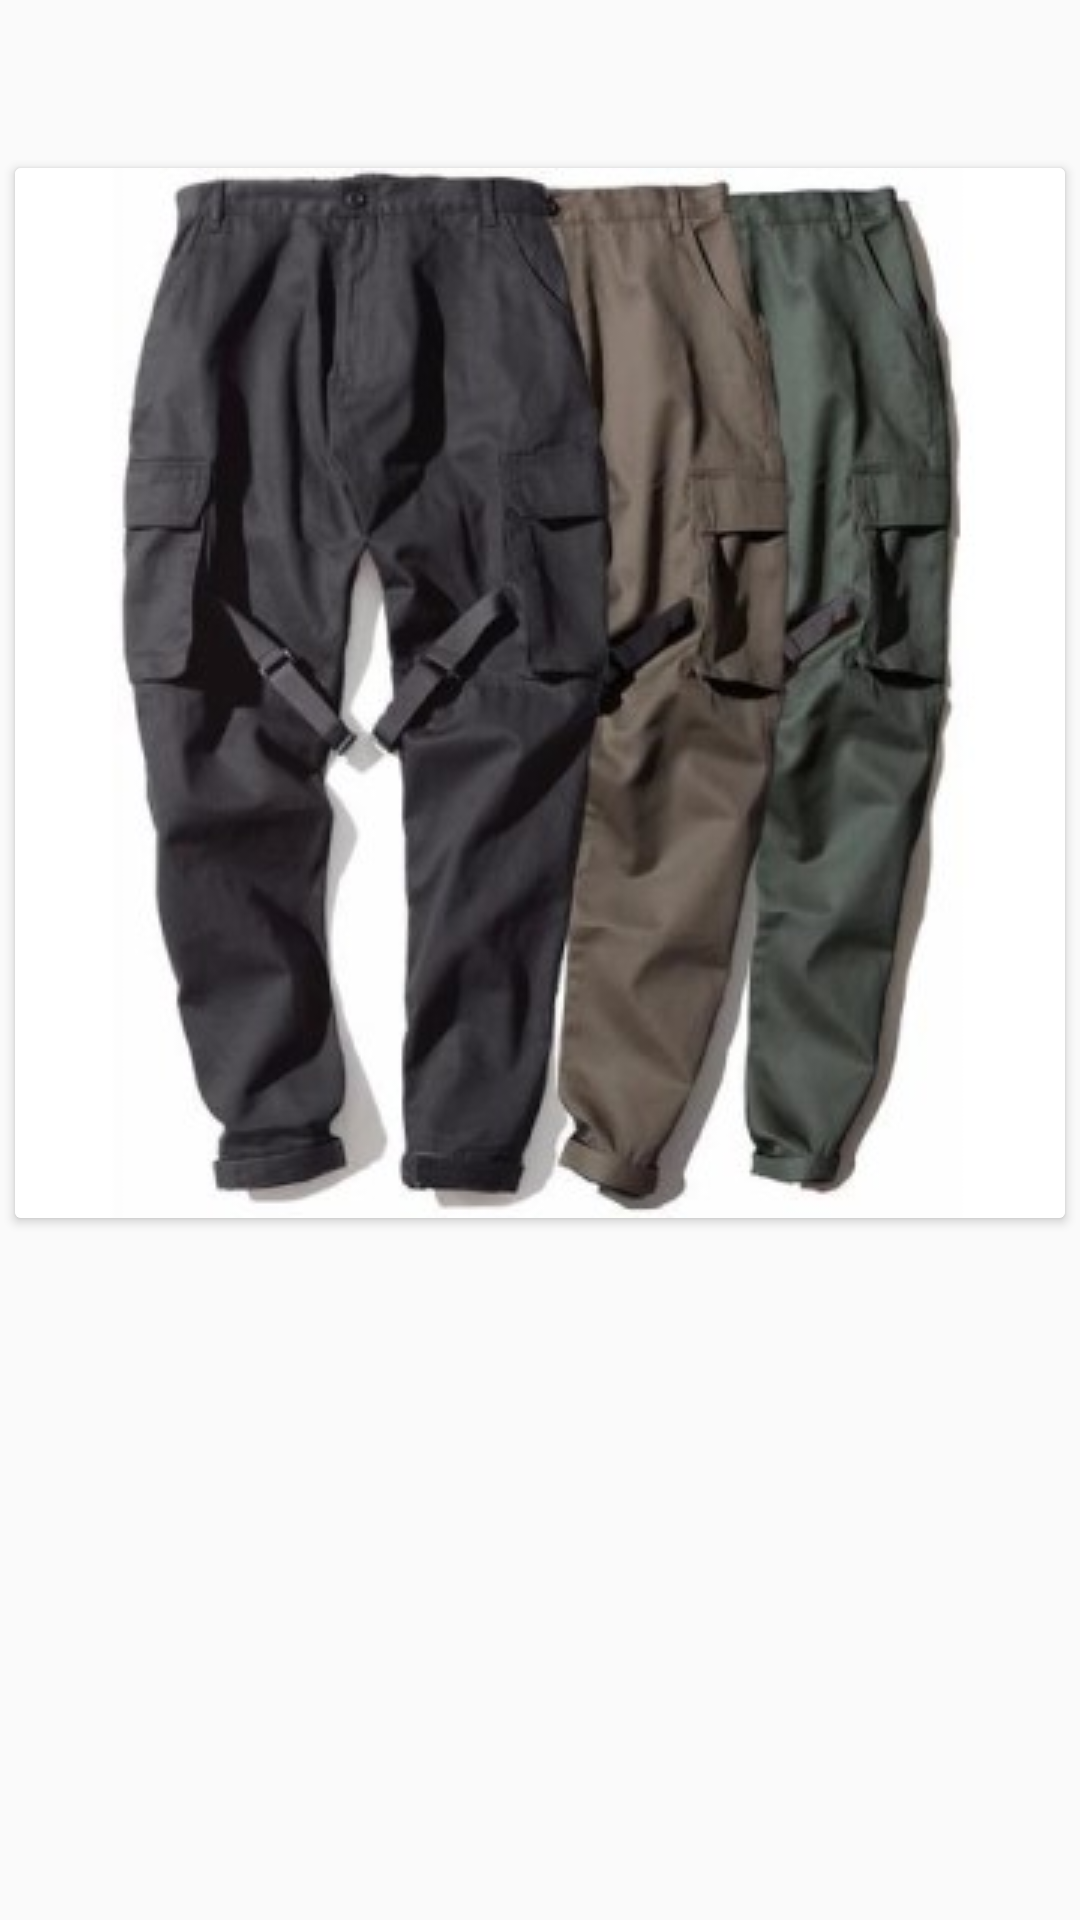

Here is an Android app screen rendered from its layout file. Give the layout XML and the strings, colors and styles it references.
<!-- AndroidManifest.xml: application theme AppTheme -->
<!-- res/layout/detail_fragment.xml -->
<?xml version="1.0" encoding="utf-8"?>
<RelativeLayout
        xmlns:android="http://schemas.android.com/apk/res/android"
        android:layout_height="match_parent"
        android:layout_width="match_parent">
    <include layout="@layout/toolbar"
             android:id="@+id/detail_frag_toolbar"/>
    <androidx.cardview.widget.CardView
            android:layout_below="@+id/detail_frag_toolbar"
            android:layout_width="wrap_content"
            android:layout_height="wrap_content"
            android:layout_centerInParent="true"
            cardBackgroundColor="android:color/colorWhite"
            cardCornerRadius="8dp"
            cardElevation="4dp"
            cardUseCompatPadding="true">
        <ImageView
                android:id="@+id/detail_image_view"
                android:src="@drawable/pants350px"
                android:scaleType="centerCrop"
                android:layout_gravity="center"
                android:background="@drawable/rounded_coners_imageview_background"
                android:layout_width="wrap_content"
                android:layout_height="wrap_content"/>


    </androidx.cardview.widget.CardView>
    <include
            android:id="@+id/detail_progressBar"
            layout="@layout/progress_bar"
            android:visibility="gone"/>


</RelativeLayout>
<!-- res/layout/toolbar.xml (included above) -->
<?xml version="1.0" encoding="utf-8"?>
<androidx.appcompat.widget.Toolbar


        android:layout_height="wrap_content"
        xmlns:android="http://schemas.android.com/apk/res/android"
        android:layout_width="match_parent">
    
</androidx.appcompat.widget.Toolbar>
<!-- res/layout/progress_bar.xml (included above) -->
<?xml version="1.0" encoding="utf-8"?>
<RelativeLayout xmlns:android="http://schemas.android.com/apk/res/android"
                xmlns:app="http://schemas.android.com/apk/res-auto"
                android:layout_width="match_parent"
                android:layout_height="match_parent"
                android:background="@android:color/transparent">

    <fr.castorflex.android.circularprogressbar.CircularProgressBar
            android:layout_width="75dp"
            android:layout_height="75dp"
            android:indeterminate="true"
            app:cpb_color="@color/colorAccent"
            app:cpb_rotation_speed="1.0"
            app:cpb_sweep_speed="1.0"
            app:cpb_stroke_width="4dp"
            app:cpb_min_sweep_angle="10"
            app:cpb_max_sweep_angle="300"
            android:layout_centerInParent="true"/>

</RelativeLayout>
<!-- resources referenced by this layout -->
<resources>
  <color name="colorAccent">#2A4582</color>
  <!-- drawable pants350px: jpg bitmap (drawable, 25607 bytes) -->
  <!-- drawable rounded_coners_imageview_background (drawable) -->
  <?xml version="1.0" encoding="utf-8"?>
  <shape xmlns:android="http://schemas.android.com/apk/res/android"
         android:shape="rectangle">
      <corners android:radius="8dp" />
      <solid android:color="@android:color/white" />
  
      <stroke
              android:width="2dp"
              android:color="@android:color/holo_blue_light" />
  </shape>
  <style name="AppTheme" parent="Theme.AppCompat.Light.DarkActionBar">
          
          <item name="colorPrimary">@color/colorPrimary</item>
          <item name="colorPrimaryDark">@color/colorPrimaryDark</item>
          <item name="colorAccent">@color/colorAccent</item>
       <item name="windowActionBar">false</item>
          <item name="windowNoTitle">true</item>
      </style>
  <color name="colorPrimary"> #98AFC7</color>
  <color name="colorPrimaryDark">#4863A0</color>
</resources>
